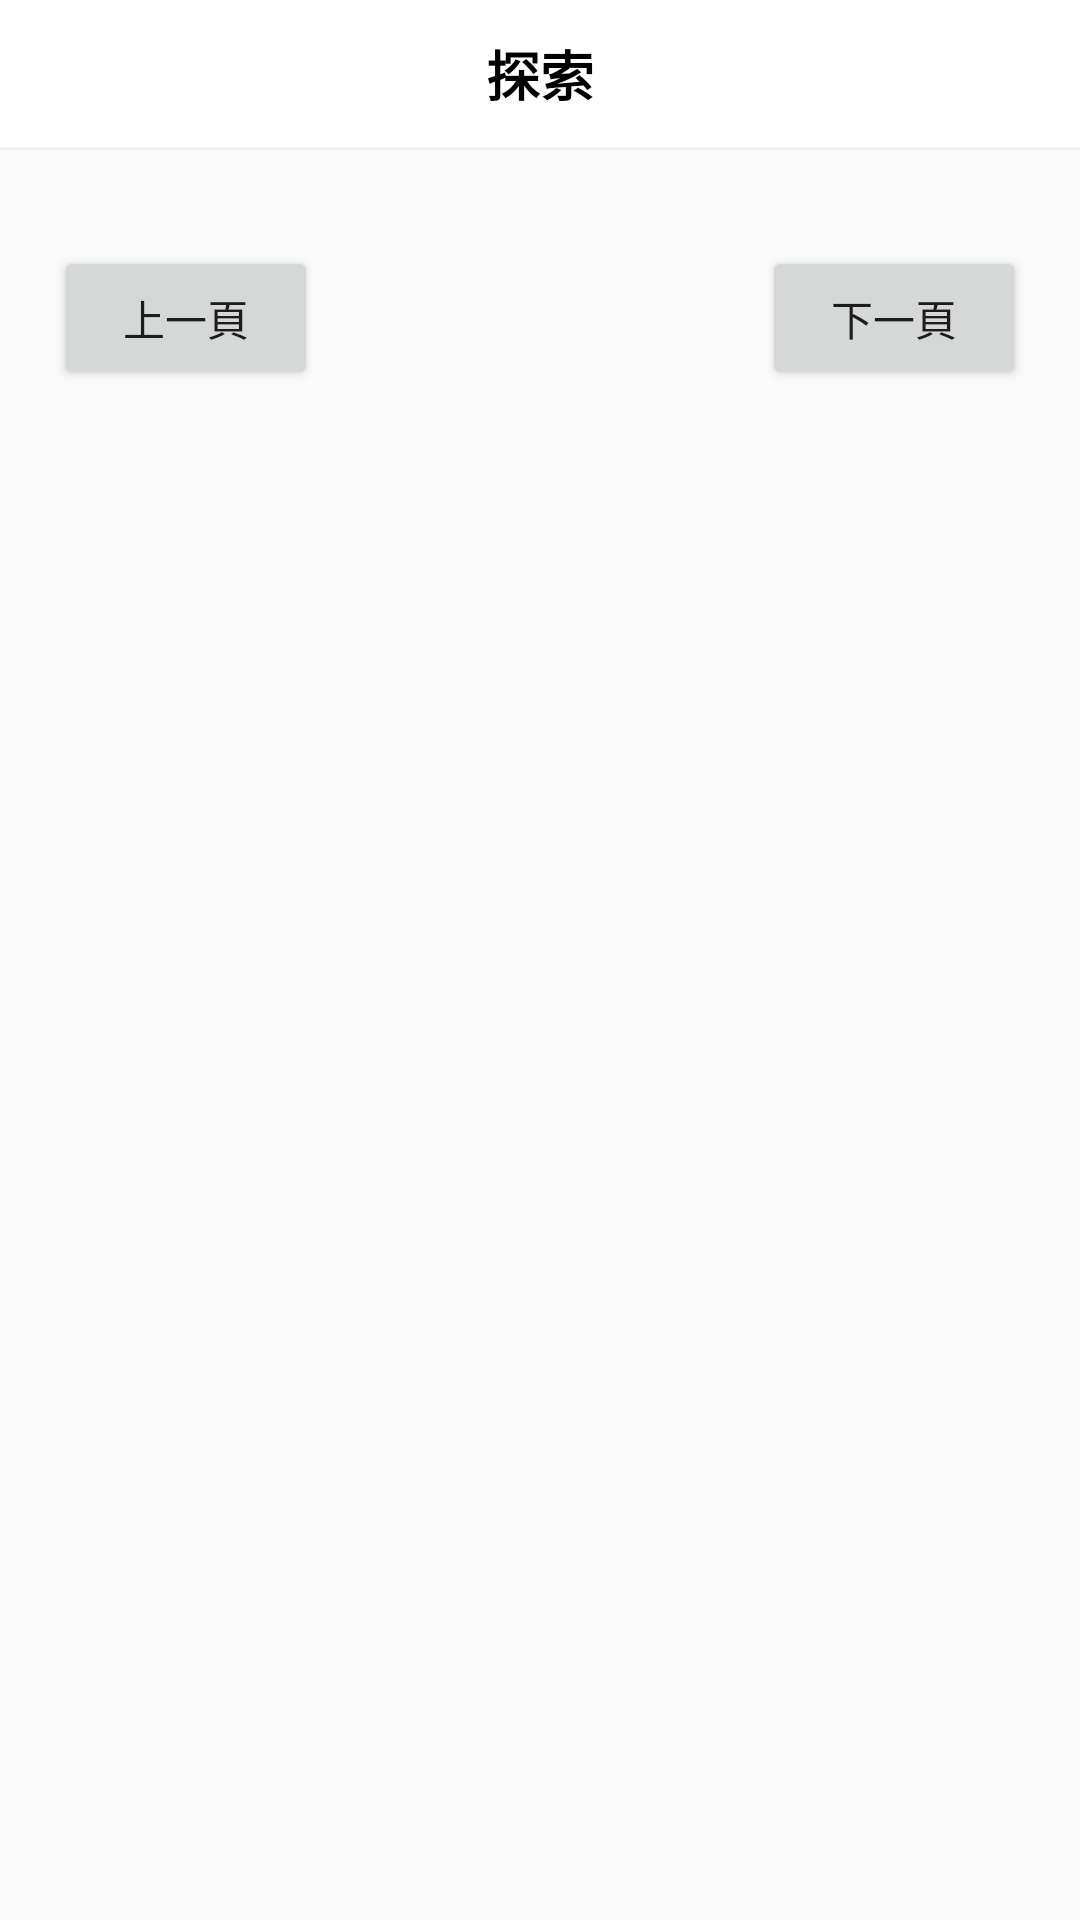

This screen was rendered from an Android layout file. Write that file and the resources it references.
<!-- AndroidManifest.xml: application theme NoActionBar -->
<!-- res/layout/fragment_home.xml -->
<?xml version="1.0" encoding="utf-8"?>
<androidx.constraintlayout.widget.ConstraintLayout xmlns:android="http://schemas.android.com/apk/res/android"
    xmlns:app="http://schemas.android.com/apk/res-auto"
    xmlns:tools="http://schemas.android.com/tools"
    android:layout_width="match_parent"
    android:layout_height="match_parent"
    android:clickable="true"
    android:focusable="true"
    app:defaultNavHost="true"
    android:background="@drawable/list_background"
    tools:context=".fragment.view.HomeFragment"
    tools:ignore="SpeakableTextPresentCheck">

    <androidx.constraintlayout.widget.ConstraintLayout
        android:id="@+id/clActionBar"
        android:layout_width="match_parent"
        android:layout_height="50dp"
        android:background="#ffffff"
        app:layout_constraintEnd_toEndOf="parent"
        app:layout_constraintStart_toStartOf="parent"
        app:layout_constraintTop_toTopOf="parent">

        <TextView
            android:id="@+id/tvTitle"
            android:layout_width="wrap_content"
            android:layout_height="wrap_content"
            android:text="探索"
            android:textColor="@color/black_000000"
            android:textSize="18dp"
            android:textStyle="bold"
            app:layout_constraintBottom_toTopOf="@+id/view6"
            app:layout_constraintEnd_toEndOf="parent"
            app:layout_constraintStart_toStartOf="parent"
            app:layout_constraintTop_toTopOf="parent" />

        <View
            android:id="@+id/view6"
            android:layout_width="wrap_content"
            android:layout_height="1dp"
            android:background="#efefef"
            app:layout_constraintBottom_toBottomOf="parent"
            app:layout_constraintEnd_toEndOf="parent"
            app:layout_constraintStart_toStartOf="parent" />
    </androidx.constraintlayout.widget.ConstraintLayout>

    <ScrollView
        android:id="@+id/svPage"
        android:layout_width="match_parent"
        android:layout_height="0dp"
        app:layout_constraintBottom_toBottomOf="parent"
        app:layout_constraintEnd_toEndOf="parent"
        app:layout_constraintStart_toStartOf="parent"
        app:layout_constraintTop_toBottomOf="@+id/clActionBar"
        tools:ignore="SpeakableTextPresentCheck">

        <androidx.constraintlayout.widget.ConstraintLayout
            android:layout_width="match_parent"
            android:layout_height="wrap_content">

            <ListView
                android:id="@+id/listView"
                android:layout_width="0dp"
                android:layout_height="wrap_content"
                android:layout_marginTop="16dp"
                android:layout_marginBottom="16dp"
                android:divider="@null"
                android:dividerHeight="8dp"
                android:scrollbars="none"
                app:layout_constraintBottom_toTopOf="@+id/btnNext"
                app:layout_constraintEnd_toEndOf="parent"
                app:layout_constraintStart_toStartOf="parent"
                app:layout_constraintTop_toTopOf="parent"
                app:layout_constraintWidth_percent=".9" />

            <Button
                android:id="@+id/btnNext"
                android:layout_width="wrap_content"
                android:layout_height="wrap_content"
                android:layout_marginBottom="16dp"
                android:text="下一頁"
                app:layout_constraintBottom_toBottomOf="parent"
                app:layout_constraintEnd_toEndOf="@+id/listView" />

            <Button
                android:id="@+id/btnLast"
                android:layout_width="wrap_content"
                android:layout_height="wrap_content"
                android:layout_marginBottom="16dp"
                android:text="上一頁"
                app:layout_constraintBottom_toBottomOf="parent"
                app:layout_constraintStart_toStartOf="@+id/listView" />

        </androidx.constraintlayout.widget.ConstraintLayout>
    </ScrollView>

</androidx.constraintlayout.widget.ConstraintLayout>
<!-- resources referenced by this layout -->
<resources>
  <color name="black_000000">#000000</color>
  <style name="NoActionBar" parent="Theme.AppCompat.Light.NoActionBar">
          
          <item name="android:windowActionBar">false</item>
          
          <item name="android:windowNoTitle">true</item>
          
          <item name="android:windowContentOverlay">@null</item>
      </style>
</resources>
